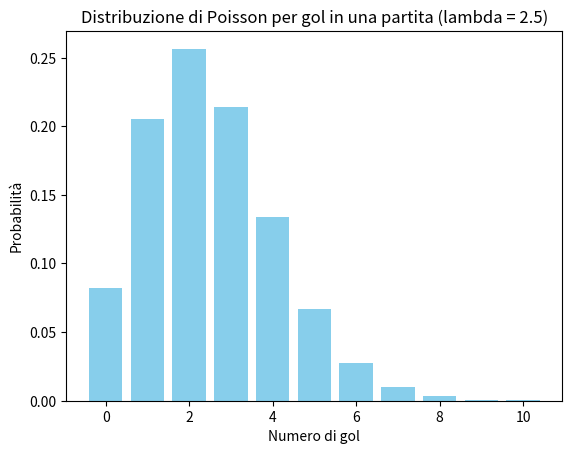

Reproduce this figure in Python.
import numpy as np
from scipy.stats import poisson
import matplotlib.pyplot as plt

#parametro distribuzione di Poisson
lambda_val = 2.5

#numero max goal
max_goals = 10

#calcola le probabilità di ottenere 0, 1, ..., max_goals
goals = np.arange(0, max_goals + 1)
probabilities = poisson.pmf(goals, lambda_val)

#print
for goal, prob in zip(goals, probabilities):
    print(f"Probabilità di {goal} gol: {prob:.4f}")

#grafico
plt.bar(goals, probabilities, color='skyblue')
plt.xlabel('Numero di gol')
plt.ylabel('Probabilità')
plt.title(f'Distribuzione di Poisson per gol in una partita (lambda = {lambda_val})')
plt.show()